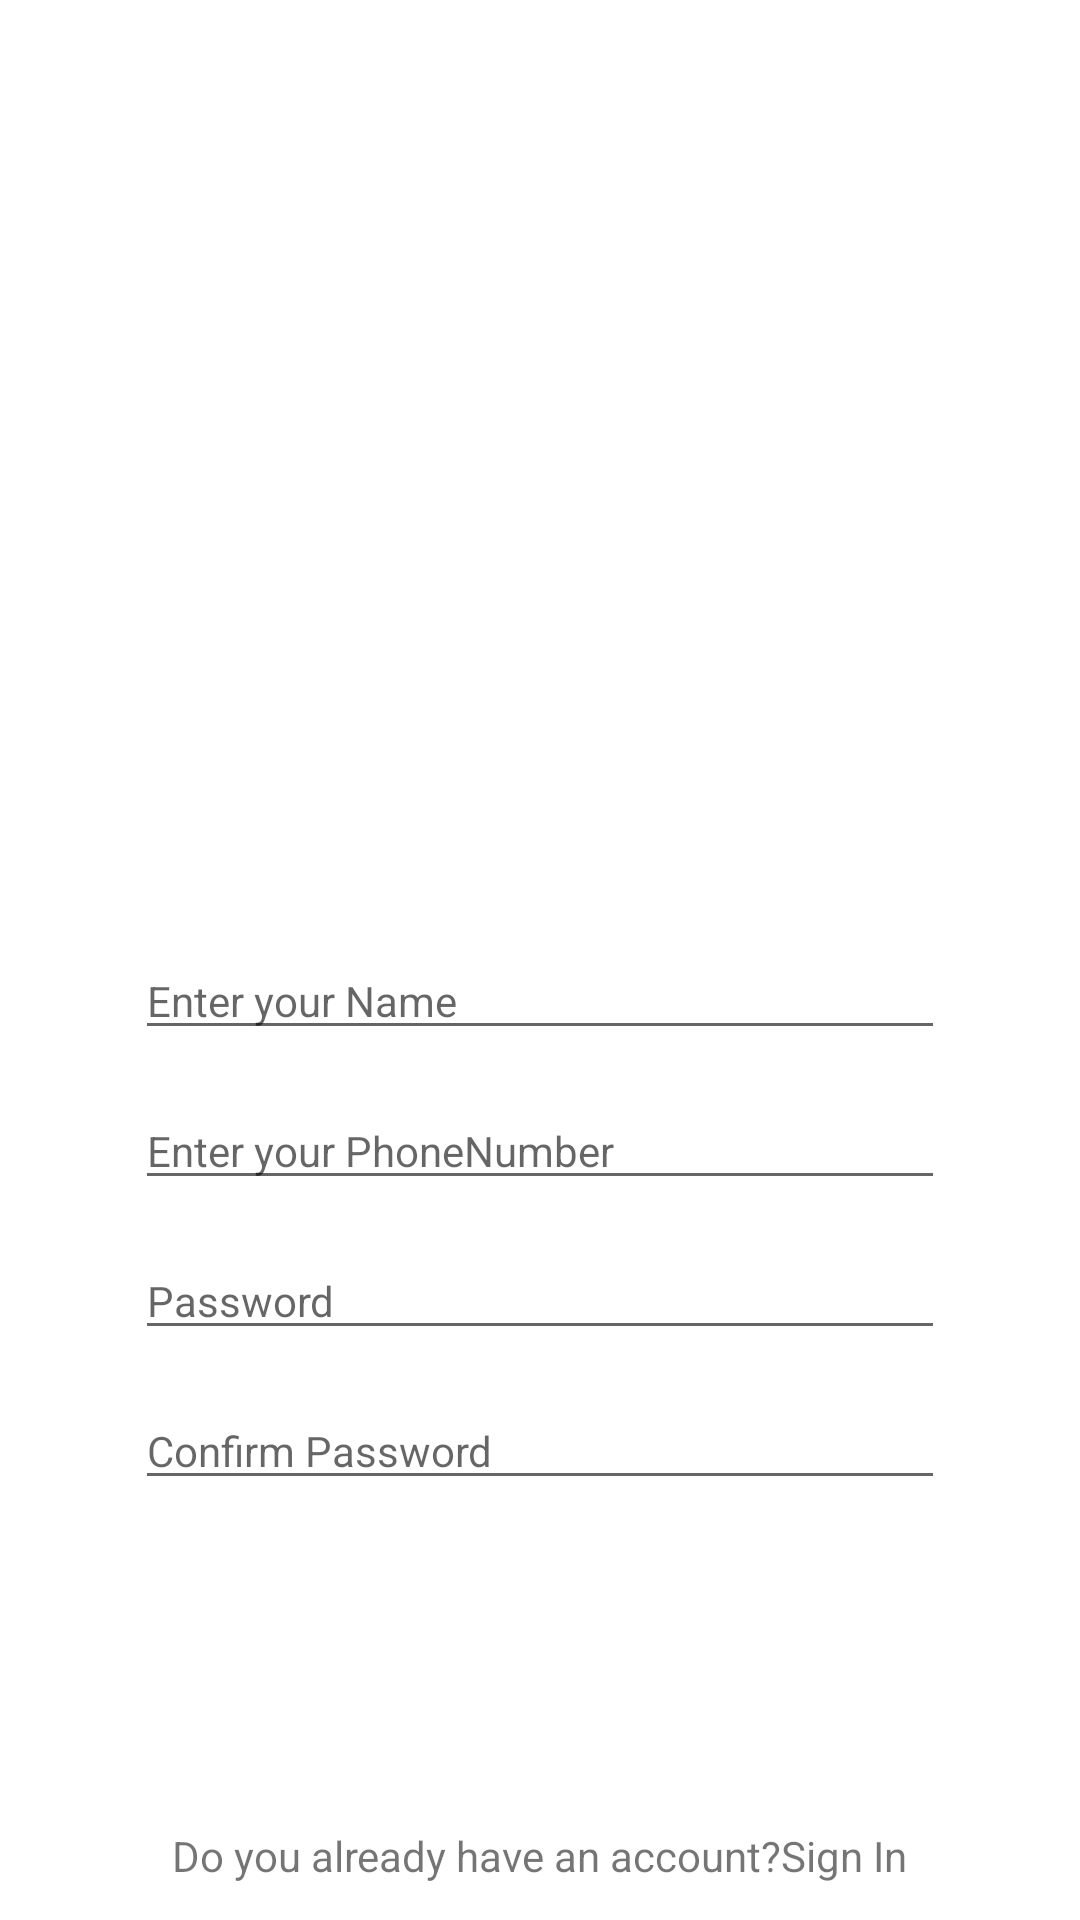

Here is an Android app screen rendered from its layout file. Give the layout XML and the strings, colors and styles it references.
<!-- AndroidManifest.xml: application theme Theme.ExpresseFood -->
<!-- res/layout/activity_sign_up.xml -->
<?xml version="1.0" encoding="utf-8"?>
<LinearLayout xmlns:android="http://schemas.android.com/apk/res/android"
    xmlns:app="http://schemas.android.com/apk/res-auto"
    xmlns:tools="http://schemas.android.com/tools"
    android:layout_width="match_parent"
    android:layout_height="match_parent"
    tools:context=".activities.SignUpActivity"
    android:orientation="vertical"
    android:gravity="center_horizontal">
    <ImageView
        android:layout_width="300dp"
        android:layout_height="300dp"
        android:src="@drawable/sign_up"/>
    <EditText
        android:id="@+id/edNameInput"
        android:layout_width="270dp"
        android:layout_height="wrap_content"
        android:hint="Enter your Name"
        android:textSize="14dp"
        android:layout_marginTop="14dp"/>
    <EditText
        android:id="@+id/edPhoneInput"
        android:layout_width="270dp"
        android:layout_height="wrap_content"
        android:hint="Enter your PhoneNumber"
        android:textSize="14dp"
        android:layout_marginTop="14dp"/>
    <EditText
        android:id="@+id/edPasswordInput"
        android:layout_width="270dp"
        android:layout_height="wrap_content"
        android:hint="Password"
        android:textSize="14dp"
        android:layout_marginTop="14dp"/>
    <EditText
        android:id="@+id/edPasswordConfirmInput"
        android:layout_width="270dp"
        android:layout_height="wrap_content"
        android:hint="Confirm Password"
        android:textSize="14dp"
        android:layout_marginTop="14dp"/>
    <Button
        android:id="@+id/btnSignUp"
        android:layout_width="206dp"
        android:layout_height="48dp"
        app:cornerRadius="50dp"
        android:background="@drawable/background_button"
        android:backgroundTint="@color/black"
        android:textColor="@color/white"
        android:text="Sign Up"
        android:textAllCaps="false"
        android:layout_marginTop="40dp"/>
    <LinearLayout
        android:id="@+id/lnSignInIntern"
        android:layout_width="wrap_content"
        android:layout_height="wrap_content"
        android:orientation="horizontal"
        android:layout_marginTop="10dp">
        <TextView
            android:layout_width="wrap_content"
            android:layout_height="wrap_content"
            android:textSize="14dp"
            android:layout_marginTop="11dp"
            android:text="Do you already have an account?" />
        <TextView
            android:layout_width="wrap_content"
            android:layout_height="wrap_content"
            android:textSize="14dp"
            android:layout_marginTop="11dp"
            android:text="Sign In"
            android:textColor="@color/red"/>
    </LinearLayout>
</LinearLayout>
<!-- resources referenced by this layout -->
<resources>
  <style name="Theme.ExpresseFood" parent="Theme.MaterialComponents.DayNight.NoActionBar">
          
          <item name="colorPrimary">@color/red</item>
          <item name="colorOnPrimary">@color/white</item>
          <item name="colorOnSecondary">@color/black</item>
          <item name="android:statusBarColor" tools:targetApi="l">@color/red</item>
      </style>
  <!-- not gathered from this repository: default colours our renderer supplied (Android Studio template values) -->
  <color name="black">#FF000000</color>
  <color name="white">#FFFFFFFF</color>
</resources>
